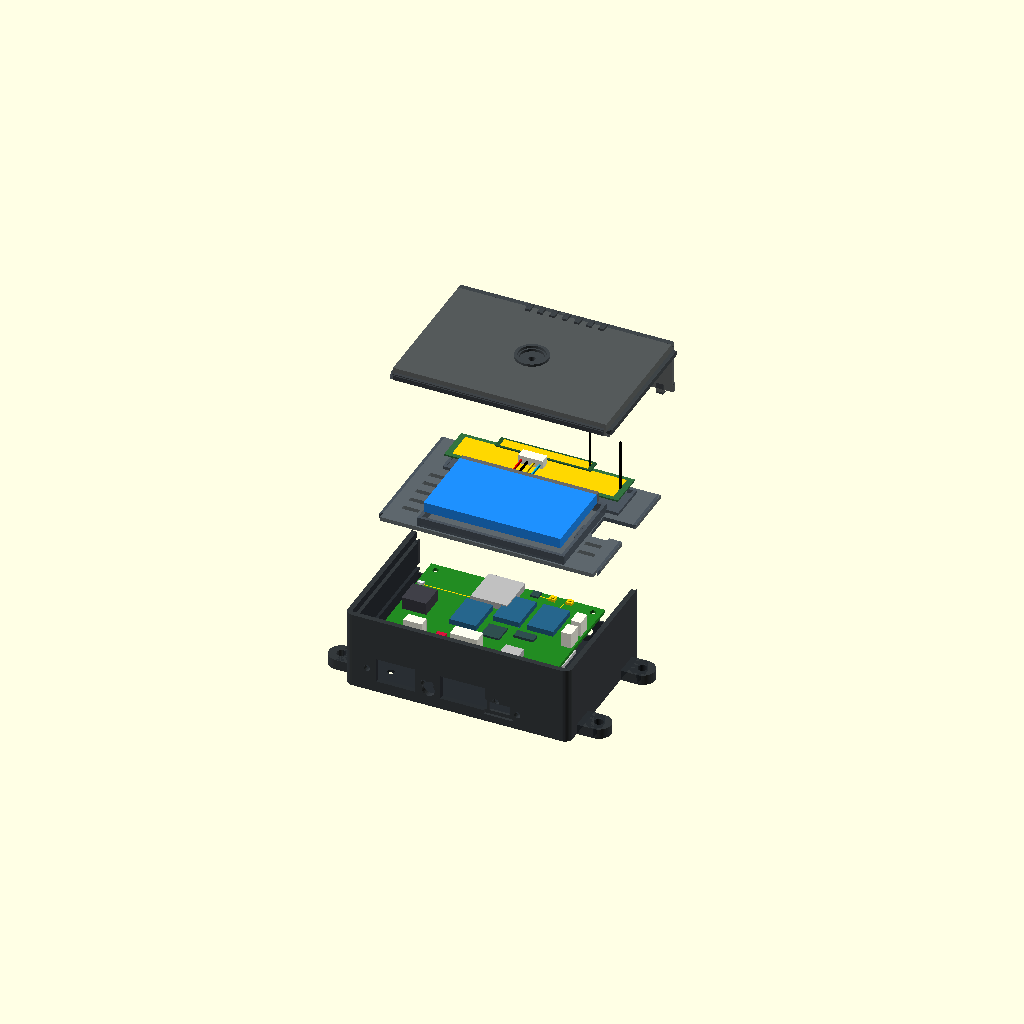
Cell 1 — every parameter at its default value.
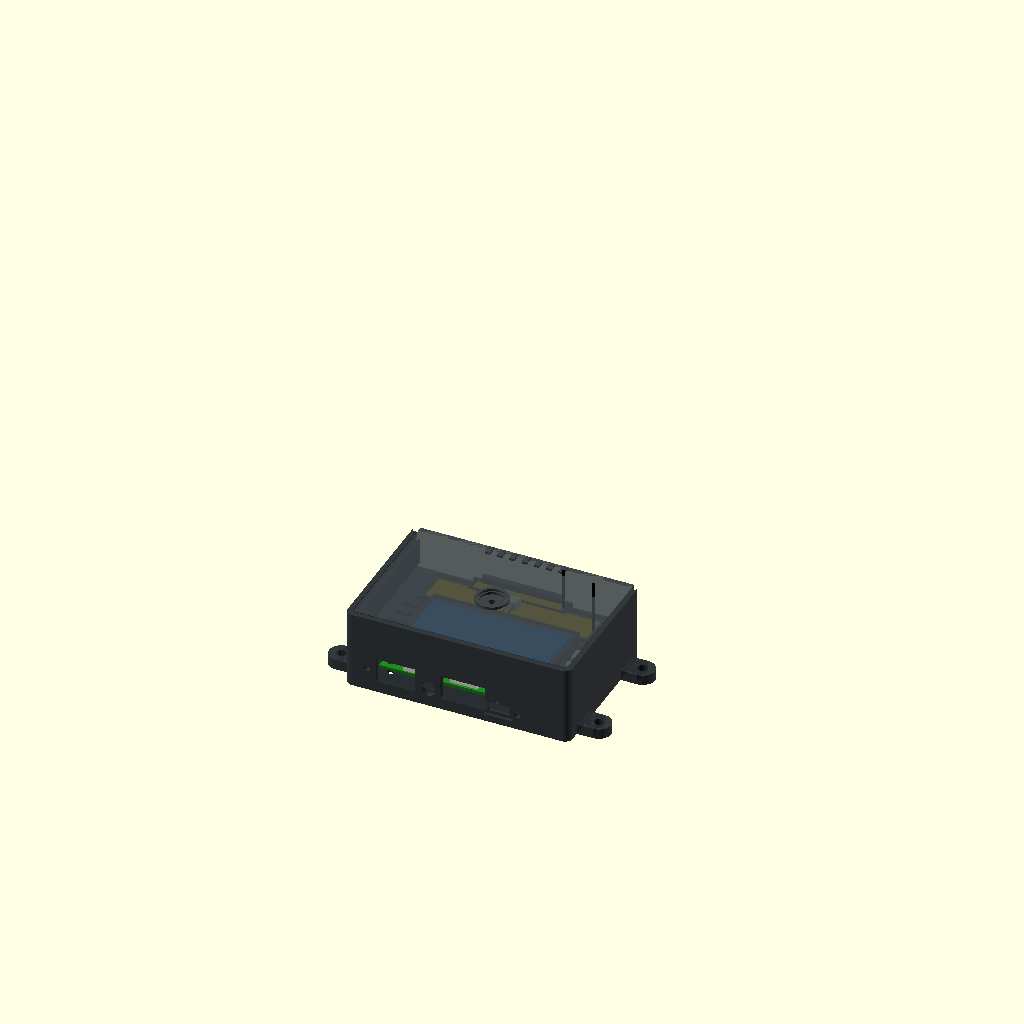
Cell 2: the same model with EXPLODED_VIEW = false.
One fixed orthographic camera (rotation 55°, 0°, 25°; colour scheme Cornfield) for every cell.
The OpenSCAD source (hardware/cad/scad/01_main_box/99_overall_box.scad):
// =============================================================================
// OpenMotorBridge - Central Main Box: Full v10.0 Assembly & Inspection
// =============================================================================
// File: hardware/cad/scad/01_main_box/99_overall_box.scad
// Description: Full 3D assembly of the v10.0 Dual-Rail Monocoque Central Box
//              (Gehäuse Typ A: 110 x 74 x 38 mm) with PCBA 01 v10 (ESP32-S31,
//              QCC3084, SX1262 LoRa, on-board Johanson ceramic chip antenna,
//              dual U.FL ports ANT1 & ANT2), Slide-In Intermediate Tray,
//              1S LiPo Backup Battery, Taoglas Dual Antennas, and L-Slide Lid.
//
// View Modes:
// - EXPLODED_VIEW = true:  Vertical 5-tier exploded stack for layer inspection
// - EXPLODED_VIEW = false: Assembled closed state for fit & clearance validation
// =============================================================================

include <../00_common/parameters.scad>;
use <../00_common/dummies/dummy_main_pcb.scad>;
use <../00_common/dummies/dummy_lipo_battery.scad>;
use <00_lower_deck.scad>;
use <01_upper_deck.scad>;
use <02_colsure.scad>;

// View Mode: Toggle true for exploded stack, false for assembled state
EXPLODED_VIEW = true;

// Vertical & horizontal slide-in offsets for distinct 5-tier exploded layers
Z_LOWER_TUB   = 0.0;
Z_MAIN_PCB    = EXPLODED_VIEW ? 26.0 : 6.0;
Z_SLIDE_TRAY  = EXPLODED_VIEW ? 52.0 : 0.0;
Y_SLIDE_TRAY  = EXPLODED_VIEW ? 28.0 : 0.0; // Displaced rearward (+Y) along Rail 1 insertion axis
Z_LIPO_CELL   = EXPLODED_VIEW ? 78.0 : 19.0;
Z_SLIDE_LID   = EXPLODED_VIEW ? 105.0 : 0.0;
Y_SLIDE_LID   = EXPLODED_VIEW ? 42.0 : 0.0; // Displaced rearward (+Y) along Rail 2 insertion axis

// Module for Taoglas FXP895 LoRa 868 MHz Flex Antenna Dummy
module dummy_fxp895_antenna() {
    color([0.20, 0.45, 0.25]) // Dark green solder mask
        cube([85.0, 18.0, 0.8], center=false);
    color("gold") // Exposed radiating copper trace
        translate([3.0, 2.0, 0.8])
            cube([79.0, 14.0, 0.05], center=false);
    color("black") // U.FL miniature coaxial cable
        translate([82.0, 9.0, 0.8])
            rotate([0, 0, 90])
                cylinder(r=0.6, h=25.0, $fn=16);
}

// Module for Taoglas FXP73 2.4 GHz Helmet Audio (QCC3084 BT 5.4) Flex Antenna Dummy
module dummy_fxp73_antenna() {
    color([0.15, 0.35, 0.20]) // Dark green flex substrate
        cube([47.0, 7.0, 0.5], center=false);
    color("gold") // Exposed dipole copper pattern
        translate([2.0, 1.0, 0.5])
            cube([43.0, 5.0, 0.05], center=false);
    color("black") // U.FL coax
        translate([45.0, 3.5, 0.5])
            rotate([0, 0, 90])
                cylinder(r=0.6, h=20.0, $fn=16);
}

module main_box_full_assembly(exploded = EXPLODED_VIEW) {
    // -------------------------------------------------------------------------
    // Layer 1: Monolithic PA12 Monocoque Tub (Unterwanne, Dark Anthracite)
    // -------------------------------------------------------------------------
    color([0.16, 0.18, 0.20], 0.95)
        translate([0, 0, Z_LOWER_TUB])
            main_box_lower_case();

    // -------------------------------------------------------------------------
    // Layer 2: Mainboard PCBA 01 v10 (85 x 55 mm, ESP32-S31, QCC3084, SX1262,
    //          ANT1 LoRa U.FL, ANT2 Helmaudio U.FL, ANT3 Ceramic Chip Antenna)
    // -------------------------------------------------------------------------
    translate([12.5, 9.5, Z_MAIN_PCB])
        dummy_main_pcb();

    // -------------------------------------------------------------------------
    // Layer 3: Slide-In Zwischenboden / Intermediate Tray (PA12 Slate Grey)
    // -------------------------------------------------------------------------
    color([0.30, 0.34, 0.38], 0.90)
        translate([0, Y_SLIDE_TRAY, Z_SLIDE_TRAY])
            main_box_mid_tray();

    // -------------------------------------------------------------------------
    // Layer 4: 1S LiPo Backup Battery & Taoglas Dual Antennas (Both at North Side)
    // -------------------------------------------------------------------------
    // A. 1S LiPo 2200 mAh Flat Cell (seated in front/center tray cradle)
    translate([22.9, 6.0 + Y_SLIDE_TRAY, Z_LIPO_CELL])
        dummy_lipo_battery();

    // B. Taoglas FXP895 LoRa 868 MHz Flex Antenna (seated in North tray nest: UNTEN)
    translate([12.8, 49.2 + Y_SLIDE_TRAY, Z_LIPO_CELL])
        dummy_fxp895_antenna();

    // C. Taoglas FXP73 2.4 GHz Helmet Audio Flex Antenna (seated in North tray nest: ETWAS DARÜBER)
    translate([30.8, 63.7 + Y_SLIDE_TRAY, Z_LIPO_CELL + 1.2])
        dummy_fxp73_antenna();

    // -------------------------------------------------------------------------
    // Layer 5: L-Slide Lid with Gore Vent & Deadbolt Heckwand (PA12 Graphite Grey)
    // -------------------------------------------------------------------------
    color([0.24, 0.26, 0.28], 0.88)
        translate([0, Y_SLIDE_LID, Z_SLIDE_LID])
            main_box_lid();
}

// Render complete assembly
main_box_full_assembly(EXPLODED_VIEW);
Parameter table extracted from the source (name, type, default, range or options):
EXPLODED_VIEW: bool, default true
Z_LOWER_TUB: number, default 0
